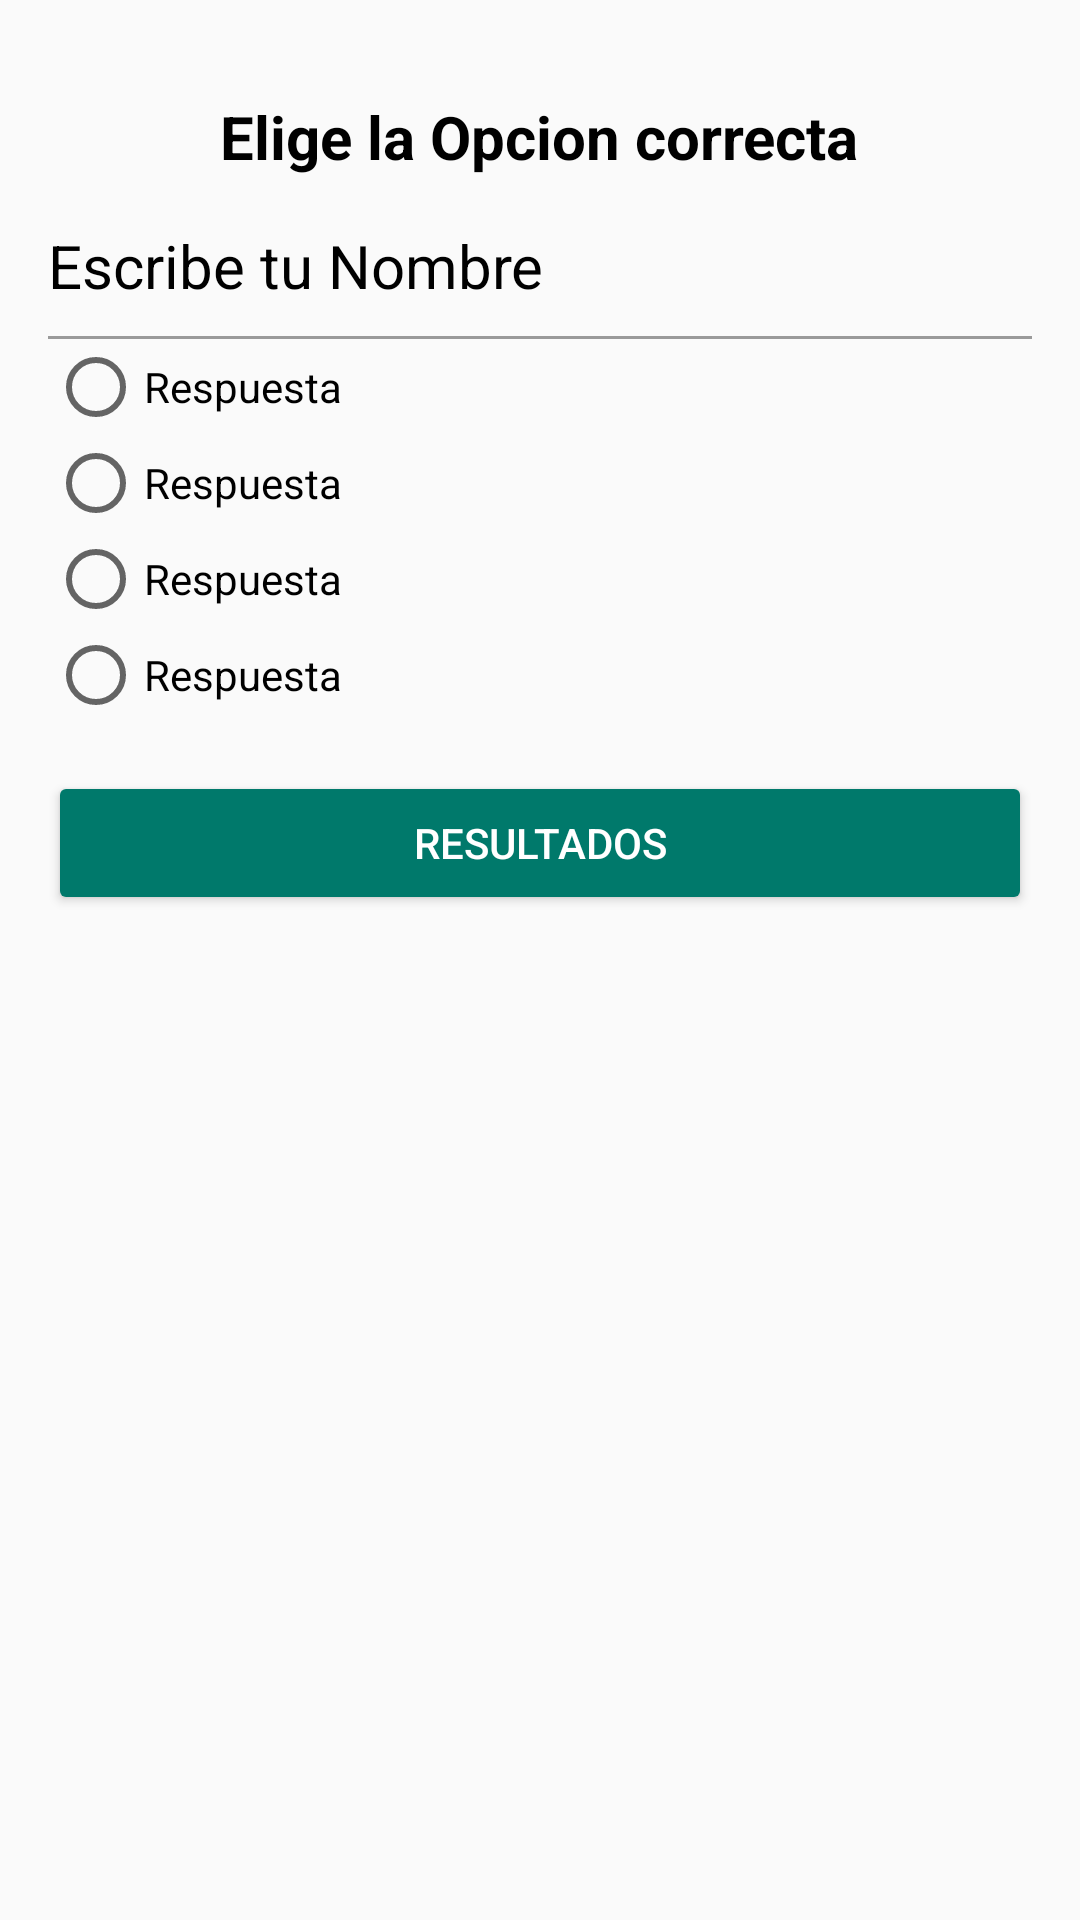

Layout XML and referenced resources for this Android screen:
<!-- AndroidManifest.xml: application theme AppTheme -->
<!-- res/layout/content_question.xml -->
<?xml version="1.0" encoding="utf-8"?>
<android.support.design.widget.CoordinatorLayout xmlns:android="http://schemas.android.com/apk/res/android"
    xmlns:app="http://schemas.android.com/apk/res-auto"
    xmlns:tools="http://schemas.android.com/tools"
    android:layout_width="match_parent"
    android:layout_height="match_parent"
    app:layout_behavior="@string/appbar_scrolling_view_behavior"
    tools:context="com.men.josu.myquizz.QuestionActivity"
    tools:showIn="@layout/activity_question">
    <ScrollView
        android:layout_width="match_parent"
        android:layout_height="match_parent"
        app:layout_behavior="@string/appbar_scrolling_view_behavior"
        android:fillViewport="true"
        >

        <LinearLayout
            android:layout_width="match_parent"
            android:layout_height="match_parent"
            android:padding="@dimen/activity_vertical_margin"
            android:orientation="vertical"
            >
            <TextView
                android:layout_width="wrap_content"
                android:layout_height="wrap_content"
                android:layout_marginTop="16dp"
                android:text="@string/txt_questions"
                android:textSize="@dimen/edittext_textsize_login"
                android:textColor="@color/EditTextColorBlack"
                android:textStyle="bold"
                android:layout_gravity="center"
                />
            <TextView
                android:id="@+id/txtquestion"
                android:layout_width="wrap_content"
                android:layout_height="wrap_content"
                android:layout_marginTop="16dp"
                android:text="@string/txt_mensaje"
                android:textSize="@dimen/edittext_textsize_login"
                android:textColor="@color/EditTextColorBlack"
                android:layout_gravity="left"
                />
            <View
                android:id="@+id/ruler"
                android:layout_below="@+id/txtquestion"
                android:layout_width="match_parent"
                android:layout_marginTop="10dp"
                android:layout_height="1dp"
                android:background="@color/colorRule"/>
                <RadioGroup
                    android:id="@+id/group_answers"
                    android:layout_width="wrap_content"
                    android:layout_height="wrap_content"
                    android:layout_below="@+id/ruler"

                    >
                    <RadioButton
                        android:text="Respuesta"
                        android:layout_width="wrap_content"
                        android:layout_height="wrap_content"
                        android:id="@+id/radioButton1"
                        android:layout_weight="1"
                        />
                    <RadioButton
                    android:text="Respuesta"
                    android:layout_width="wrap_content"
                    android:layout_height="wrap_content"
                    android:id="@+id/radioButton2"
                    android:layout_weight="1"
                    />
                    <RadioButton
                        android:text="Respuesta"
                        android:layout_width="wrap_content"
                        android:layout_height="wrap_content"
                        android:id="@+id/radioButton3"
                        android:layout_weight="1"
                        />
                    <RadioButton
                        android:text="Respuesta"
                        android:layout_width="wrap_content"
                        android:layout_height="wrap_content"
                        android:id="@+id/radioButton4"
                        android:layout_weight="1"
                        />

                </RadioGroup>
            <Button
                android:id="@+id/btnchecks"
                android:layout_width="match_parent"
                android:layout_height="wrap_content"
                android:layout_marginTop="16dp"
                android:text="@string/btn_result"
                android:theme="@style/RissedButtonDark"
                />

        </LinearLayout>

    </ScrollView>
</android.support.design.widget.CoordinatorLayout>
<!-- res/layout/activity_question.xml (included above) -->
<?xml version="1.0" encoding="utf-8"?>
<android.support.design.widget.CoordinatorLayout xmlns:android="http://schemas.android.com/apk/res/android"
    xmlns:app="http://schemas.android.com/apk/res-auto"
    xmlns:tools="http://schemas.android.com/tools"
    android:layout_width="match_parent"
    android:layout_height="match_parent"
    tools:context="com.men.josu.myquizz.QuestionActivity">

    <android.support.design.widget.AppBarLayout
        android:layout_width="match_parent"
        android:layout_height="wrap_content"
        android:theme="@style/AppTheme.AppBarOverlay">

        <android.support.v7.widget.Toolbar
            android:id="@+id/toolbar"
            android:layout_width="match_parent"
            android:layout_height="?attr/actionBarSize"
            android:background="?attr/colorPrimary"
            app:popupTheme="@style/AppTheme.PopupOverlay"
            />

    </android.support.design.widget.AppBarLayout>

    <include layout="@layout/content_question" />

    <android.support.design.widget.FloatingActionButton
        android:id="@+id/fab"
        android:layout_width="wrap_content"
        android:layout_height="wrap_content"
        android:layout_gravity="bottom|end"
        android:layout_margin="@dimen/fab_margin"
        app:srcCompat="@android:drawable/ic_dialog_email" />

</android.support.design.widget.CoordinatorLayout>
<!-- resources referenced by this layout -->
<resources>
  <color name="EditTextColorBlack">#000000</color>
  <color name="colorRule">#813E3E3E</color>
  <dimen name="activity_vertical_margin">16dp</dimen>
  <dimen name="edittext_textsize_login">20sp</dimen>
  <dimen name="fab_margin">16dp</dimen>
  <string name="btn_result">Resultados</string>
  <string name="txt_mensaje">Escribe tu Nombre</string>
  <string name="txt_questions">Elige la Opcion correcta</string>
  <style name="AppTheme.AppBarOverlay" parent="ThemeOverlay.AppCompat.Dark.ActionBar" />
  <style name="AppTheme.PopupOverlay" parent="ThemeOverlay.AppCompat.Light" />
  <style name="RissedButtonDark" parent="Theme.AppCompat.Light">
          <item name="colorButtonNormal">@color/colorPrimaryDark</item>
          <item name="colorControlHighlight">@color/colorPrimary</item>
          <item name="android:textColor">@android:color/white</item>
      </style>
  <style name="AppTheme" parent="Theme.AppCompat.Light.NoActionBar">
          
          <item name="colorPrimary">@color/colorPrimary</item>
          <item name="colorPrimaryDark">@color/colorPrimaryDark</item>
          <item name="colorAccent">@color/colorAccent</item>
      </style>
  <color name="colorPrimaryDark">#00796B</color>
  <color name="colorPrimary">#009688</color>
  <color name="colorAccent">#FF9800</color>
</resources>
